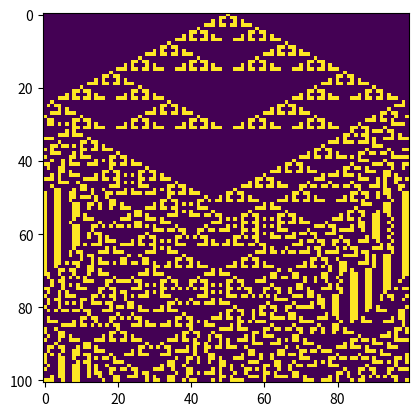

This figure's Python source:
import matplotlib.pyplot as plt


lenght = 100
cycles = 100

log = []
cells = [0 for i in range(lenght)]

tempCells = [0 for i in range(lenght)]

#cells[54] = 1
#cells[30] = 1
cells[50] = 1
#cells[60] = 1


#ShowHeatMap
def heatMap(arr):
    plt.imshow( arr )
    plt.show()



print(cells)
log.append(cells)

for cycle in range(cycles):
    
    for idx, cell in enumerate(cells):
    
        count = 0
        
        # go through surrounding
        for j in range(-2, 3):

            lookAt = 0
            
            if j != 0:
            
                # look around the cells list, else look at the surrounding idxs
                if idx + j < 0:
                    lookAt = len(cells) -1 +j
                elif (idx + j) > (len(cells) -1):
                    lookAt = j
                else:
                    lookAt = idx + j
                
                
                if cells[lookAt] == 1:
                    count +=1
        
        
        if cell == 1:

            # rules of survival
            if count == 1:
                tempCells[idx] = 1
            else:
                tempCells[idx] = 0
    
        else:
            # rules of born
            if count == 1:
                tempCells[idx] = 1
        
        print(idx, cell, count)
        
    cells = tempCells.copy()
    
    print(cells)
    
    log.append(cells)
    

heatMap(log)
